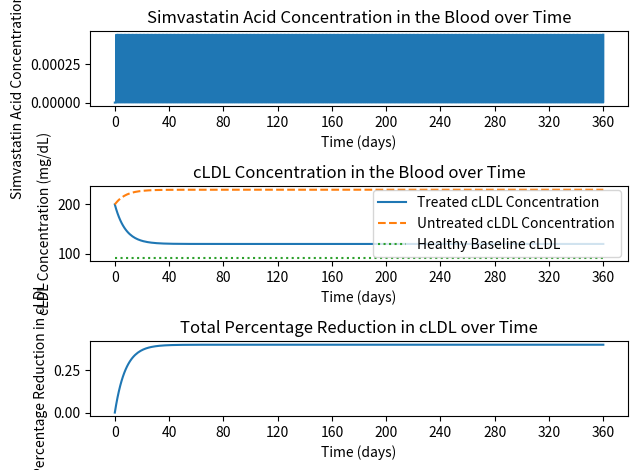

The matplotlib source for this figure:
import numpy as np
import math
import matplotlib.pyplot as plt
import matplotlib.ticker as ticker

## Time course
number_of_days = 0; 
Time = np.array([0])


"""
Set the parementers of the statin and cLDL model: 
"""

#For cLDL concentration in the blood:
cldl_baseline = 92 #Baseline cLDL concentration in the blood (mg/dl)
kin_cldl = 1.14 * 24  #kim et al recorded a kin of 1.14 per hour, so 1.14 *24 will give the total synthesis of LDL into the blood stream. 
E_max = 0.489
E_cso = 0.0868*pow(10,-4) #mg/dl (this is such a small )
k_out_cldl = kin_cldl/cldl_baseline 
k_out_reduction_factor = 0.4



#For simvastatin acid concentration in the blood: 
Fin_statin = 4.4 *pow(10, -4) #The peak concentration of simvastatin acind in blood is 4.4 ng/ml, so assume that Fin is 4.4 * 10^-4 mg/dl per day. 
#calculate statin decay rate using equation Concentration = Initial * (1/2)^(time/half-life)
half_life_2_hours = 2
half_life_5_hours = 5
k_decay_2 = np.log(2) / half_life_2_hours
k_decay_5 = np.log(2) / half_life_5_hours
statin_acid_decay = (k_decay_2 + k_decay_5) / 2  # Average decay rate
 
"""Set an array to hold the effect array, which models the percentage reduction of cLDL compared to it's pretreatment level"""
percentage_reduction_array = np.array([0])

"""Set the initial conditions for the inital cocentration of statin(mg/dL) and cLDL(mg/dL) in the blood:"""
initial_cldl = 200
cldl_conc = initial_cldl #mg/dl (from kim et al. 2020)
cldl_untreated_conc = initial_cldl#mg/dl (from kim et al. 2020)
simvastatin_acid_conc= 0 #mg/dl

#Array to hold the cLDL and simvastatin concentration: 
cldl_conc_array = np.array([cldl_conc])
cldl_untreated_arr= np.array([cldl_untreated_conc])
cldl_healthy_array= np.array([cldl_baseline])
simvastatin_acid_array = np.array([simvastatin_acid_conc])


#run simuluation

"""The while loop will run whil the cLDL concentration is greater than the baseline cLDL concentraions:
Each iteration of the while loop will calculate the cLDL concentration and simvastatin concentration after 1 day using the rate equations for cLDL and simvastatin.
The cLDL and simvastatin concentrations will then be appended to their respective arrays. 
"""

number_of_hours = 0
days_array = np.array([number_of_days]) #array to hold the number of hours that have passed and reformat it in terms of days. 

while True:
    number_of_hours = number_of_hours + 1; #marks a new hour, where simvastatin has been adminstered.
    
    dsimvastatin_acid_conc = -1 * (statin_acid_decay*simvastatin_acid_conc) #Calculate the change in simvastatin concentration in the blood (mg/dl)
    simvastatin_acid_conc = simvastatin_acid_conc + dsimvastatin_acid_conc  #Calculate the new simvastatin concentraiton in the blood (mg/dl)
    
    #Update array for days; 
    time_in_days = number_of_hours/24
    days_array = np.append(days_array, time_in_days)    
    
    if number_of_hours%24 == 0: #If 24 hours have passed, then the simvastatin is administered again.
        #Calculate the new time values: 
        number_of_days = number_of_days + 1 #marks a new day, where simvastatin has been adminstered.
        Time = np.append(Time, number_of_days) #append the new time value to the time array to show that a new day has passed.
        
        #Calculate the new simvastatin concentration in the blood, accounting for the daily dose of simvastatin acid. 
        simvastatin_acid_conc = simvastatin_acid_conc + Fin_statin 
        
        #Calculate the new cLDL values in the blood, including the treated, diseased untrated, and healthy. 
        dcldl = kin_cldl*(1 -(E_max*simvastatin_acid_conc)/(E_cso + simvastatin_acid_conc)) - k_out_cldl*cldl_conc*k_out_reduction_factor #rate equation for cLDL concentration in the blood (mg/dl)
        dcldl_untreated = kin_cldl - k_out_cldl*cldl_untreated_conc*k_out_reduction_factor #rate equation for
        
        

        #Calculatethe new cLDL concentration in the blood for all three clincal cases. 
        cldl_conc = cldl_conc + dcldl #calculate the new cLDL concentration in the blood (mg/dl)
        cldl_untreated_conc = cldl_untreated_conc + dcldl_untreated
        
        #Calculate the percentage reduction in the cldl_conc, compared to it's orignal level: 
        percentage_reduction = (initial_cldl - cldl_conc)/initial_cldl
        
        #Append the new cLDL concentration to the cLDL array:
        cldl_conc_array = np.append(cldl_conc_array, cldl_conc) #append the new cLDL concentration to the cLDL array.
        cldl_untreated_arr = np.append(cldl_untreated_arr, cldl_untreated_conc)   
        cldl_healthy_array = np.append(cldl_healthy_array, cldl_baseline) 
        percentage_reduction_array = np.append(percentage_reduction_array, percentage_reduction)
        
    
    #Append the new simvastatin concentration to the simvastatin array:
    simvastatin_acid_array = np.append(simvastatin_acid_array, simvastatin_acid_conc)
    
 
    
    if cldl_conc < cldl_baseline or number_of_days == 360:
        break
    

#Plot the results: 


# Plot simvastatin over time:
plt.subplot(3,1,1)
plt.plot(days_array, simvastatin_acid_array, label='Simvastatin Acid')
plt.title("Simvastatin Acid Concentration in the Blood over Time")
plt.xlabel("Time (days)")
plt.ylabel("Simvastatin Acid Concentration (mg/dL)")

ax1 = plt.gca()
ax1.xaxis.set_major_locator(ticker.MaxNLocator(integer=True))

# Plot cLDL concentrations over time:

# Plot for treated cLDL concentration
plt.subplot(3,1,2)
plt.plot(Time, cldl_conc_array, label='Treated cLDL Concentration')

# Plot for untreated cLDL concentration
plt.plot(Time, cldl_untreated_arr, label='Untreated cLDL Concentration', linestyle='--')

# Plot for healthy baseline cLDL concentration
plt.plot(Time, cldl_healthy_array, label='Healthy Baseline cLDL', linestyle=':')

# Titles and labels
plt.title("cLDL Concentration in the Blood over Time")
plt.xlabel("Time (days)")
plt.ylabel("cLDL Concentration (mg/dL)")

plt.legend()

ax2 = plt.gca()
ax2.xaxis.set_major_locator(ticker.MaxNLocator(integer=True))

#Plot the percentage reduction array: 
plt.subplot(3,1,3)
plt.plot(Time, percentage_reduction_array, label='Total Percentage Reduction in cLDL')
plt.title("Total Percentage Reduction in cLDL over Time")
plt.xlabel("Time (days)")
plt.ylabel("Percentage Reduction in cLDL")


ax3 = plt.gca()
ax3.xaxis.set_major_locator(ticker.MaxNLocator(integer=True))

# Display the legend



# Show the plot
plt.tight_layout()
plt.show()



